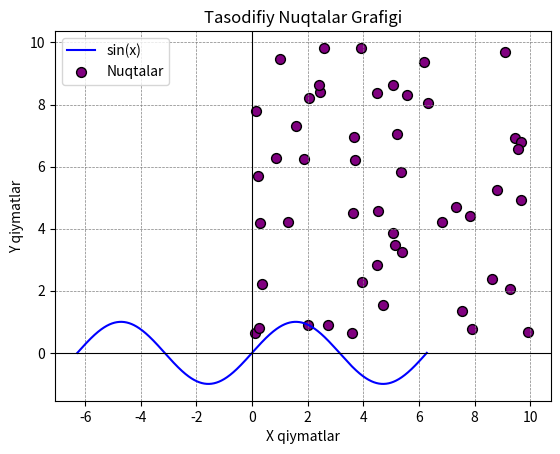

Python code for this plot:
# -*- coding: utf-8 -*-
"""Untitled6.ipynb

Automatically generated by Colab.

Original file is located at
    https://colab.research.google.com/<link-removed>
"""

import numpy as np
import matplotlib.pyplot as plt

# Sinus funksiyasi uchun x qiymatlari
x = np.linspace(-2 * np.pi, 2 * np.pi, 1000)
y = np.sin(x)

# Grafikni chizish
plt.plot(x, y, label="sin(x)", color="blue")
plt.title("Sinus funksiyasi")
plt.xlabel("x")
plt.ylabel("sin(x)")
plt.axhline(0, color="black", linewidth=0.8)
plt.axvline(0, color="black", linewidth=0.8)
plt.grid(color='gray', linestyle='--', linewidth=0.5)
plt.legend()
plt.show()

import matplotlib.pyplot as plt
import numpy as np

# Tasodifiy nuqtalarni yaratish
x = np.random.rand(50) * 10  # X o'qi uchun 50 ta nuqta (0 dan 10 gacha)
y = np.random.rand(50) * 10  # Y o'qi uchun 50 ta nuqta (0 dan 10 gacha)

# Nuqtalar grafigini chizish
plt.scatter(x, y, color='purple', edgecolor='black', s=50, label="Nuqtalar")

# Grafik dizayni
plt.title("Tasodifiy Nuqtalar Grafigi")
plt.xlabel("X qiymatlar")
plt.ylabel("Y qiymatlar")
plt.grid(color='gray', linestyle='--', linewidth=0.5)
plt.legend()
plt.show()